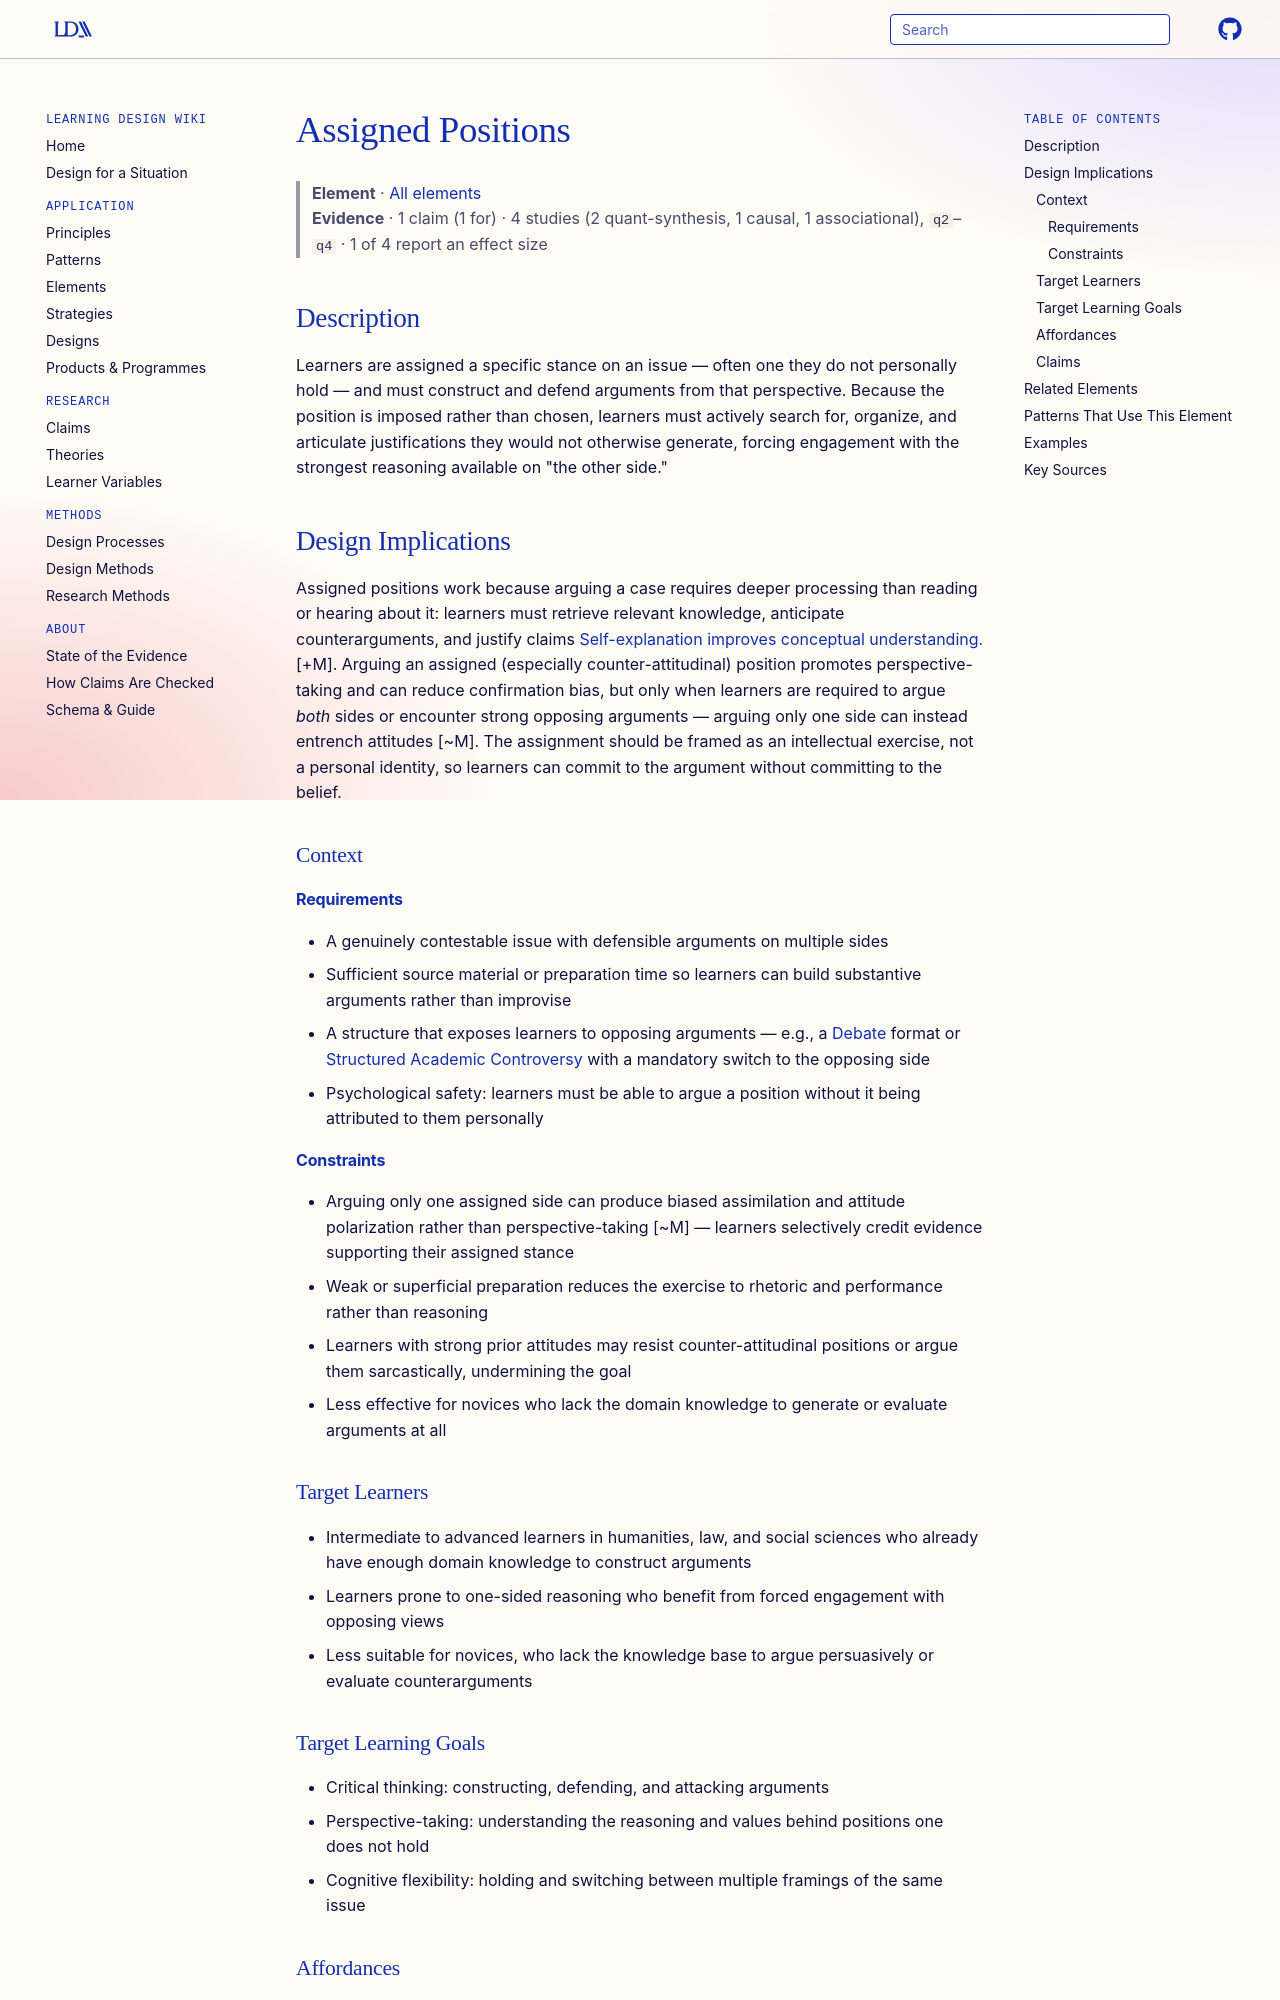

repository: Learning-Design-Alliance/learning-wiki · page: elements/assigned-positions/index.html · generator: mkdocs

---
type: element
id: assigned-positions
title: Assigned Positions
description: Learners are assigned a specific stance on an issue and must argue from that perspective.
canonical: true
status: review
generated:
  by: "claude/unspecified"
  at: 2026-08-29
---

# Assigned Positions

> **Element** · [All elements](index.md)
> **Evidence** · 1 claim (1 for) · 4 studies (2 quant-synthesis, 1 causal, 1 associational), `q2`–`q4` · 1 of 4 report an effect size

## Description
Learners are assigned a specific stance on an issue — often one they do not personally hold — and must construct and defend arguments from that perspective. Because the position is imposed rather than chosen, learners must actively search for, organize, and articulate justifications they would not otherwise generate, forcing engagement with the strongest reasoning available on "the other side."

## Design Implications

Assigned positions work because arguing a case requires deeper processing than reading or hearing about it: learners must retrieve relevant knowledge, anticipate counterarguments, and justify claims [Self-explanation improves conceptual understanding.](../claims/self-explanation-improves-conceptual-understanding.md) [+M]. Arguing an assigned (especially counter-attitudinal) position promotes perspective-taking and can reduce confirmation bias, but only when learners are required to argue *both* sides or encounter strong opposing arguments — arguing only one side can instead entrench attitudes [~M]. The assignment should be framed as an intellectual exercise, not a personal identity, so learners can commit to the argument without committing to the belief.

### Context
#### Requirements
- A genuinely contestable issue with defensible arguments on multiple sides
- Sufficient source material or preparation time so learners can build substantive arguments rather than improvise
- A structure that exposes learners to opposing arguments — e.g., a [Debate](debate.md) format or [Structured Academic Controversy](structured-academic-controversy.md) with a mandatory switch to the opposing side
- Psychological safety: learners must be able to argue a position without it being attributed to them personally

#### Constraints
- Arguing only one assigned side can produce biased assimilation and attitude polarization rather than perspective-taking [~M] — learners selectively credit evidence supporting their assigned stance
- Weak or superficial preparation reduces the exercise to rhetoric and performance rather than reasoning
- Learners with strong prior attitudes may resist counter-attitudinal positions or argue them sarcastically, undermining the goal
- Less effective for novices who lack the domain knowledge to generate or evaluate arguments at all

### Target Learners
- Intermediate to advanced learners in humanities, law, and social sciences who already have enough domain knowledge to construct arguments
- Learners prone to one-sided reasoning who benefit from forced engagement with opposing views
- Less suitable for novices, who lack the knowledge base to argue persuasively or evaluate counterarguments

### Target Learning Goals
- Critical thinking: constructing, defending, and attacking arguments
- Perspective-taking: understanding the reasoning and values behind positions one does not hold
- Cognitive flexibility: holding and switching between multiple framings of the same issue
